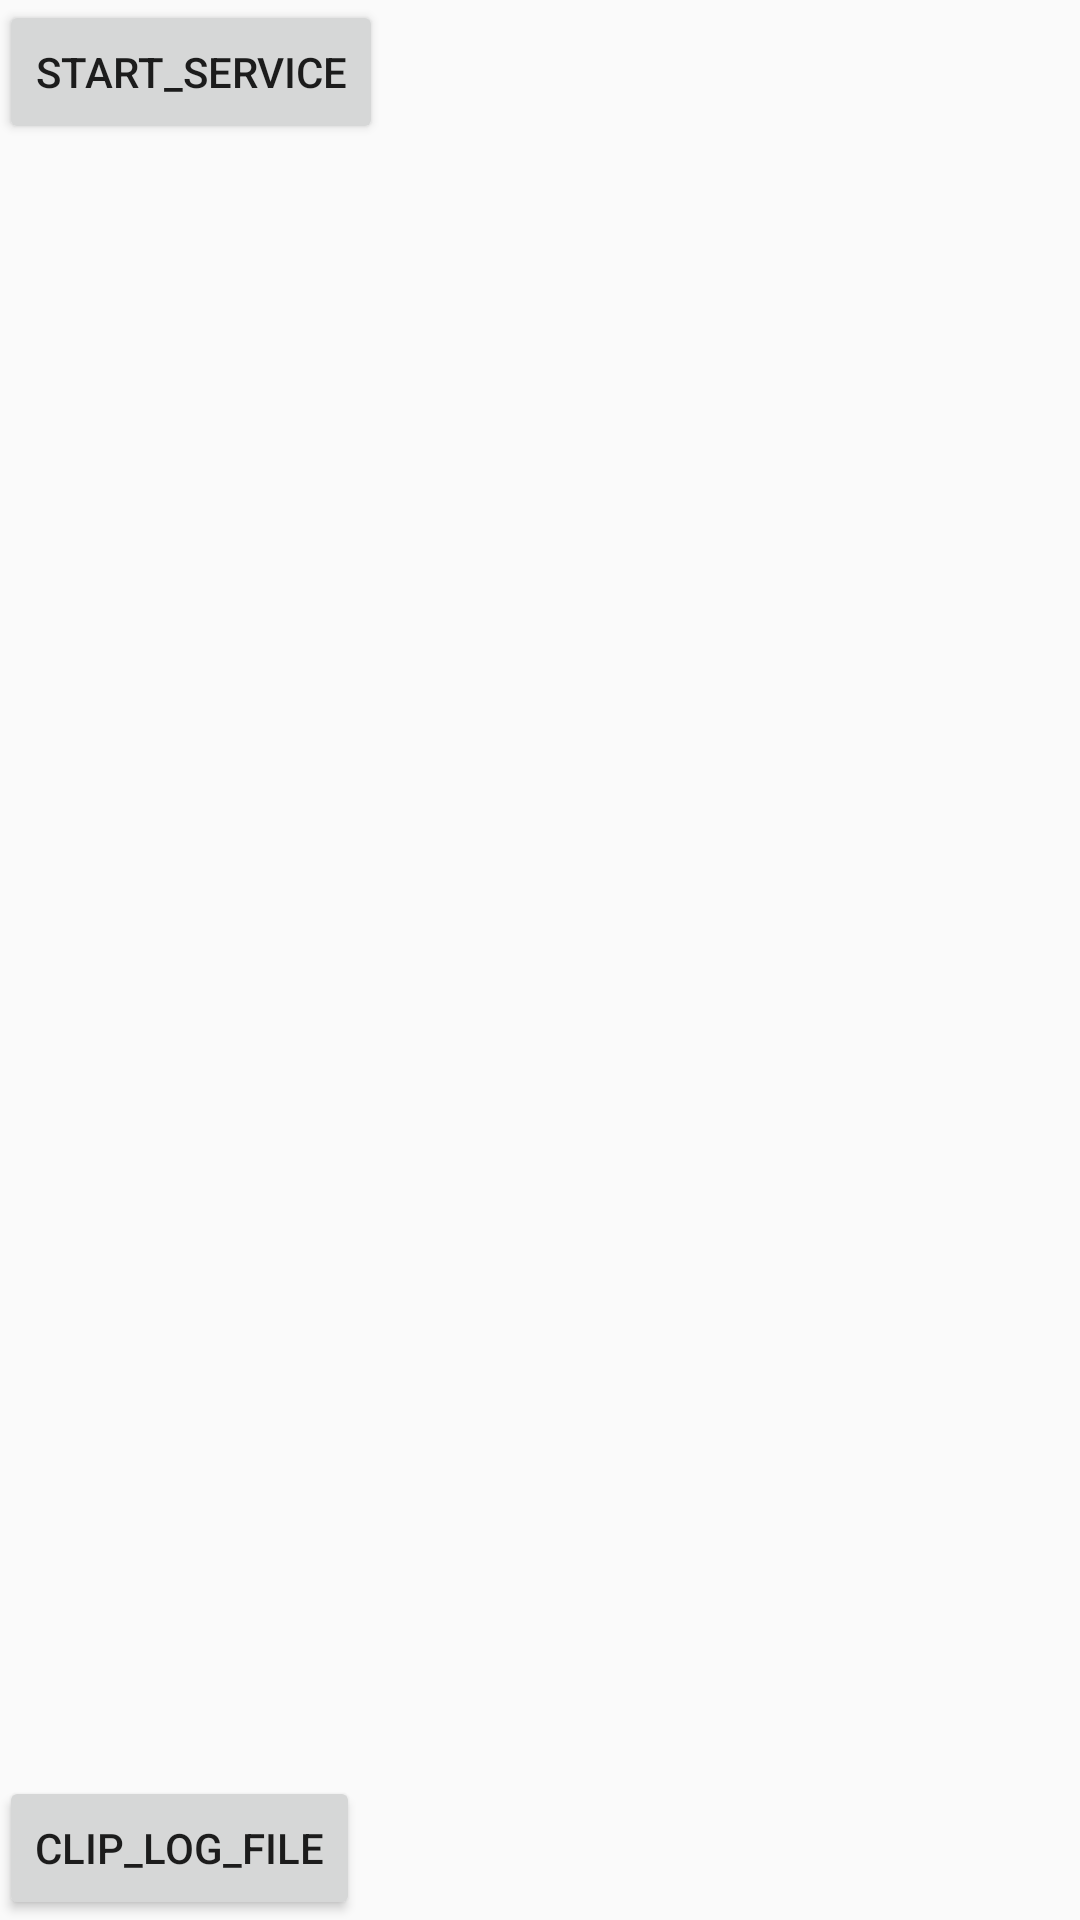

Reconstruct the res/layout file that produces this screen, plus the resources it refers to.
<!-- AndroidManifest.xml: application theme AppTheme -->
<!-- res/layout/activity_device.xml -->
<?xml version="1.0" encoding="utf-8"?>
<LinearLayout
    xmlns:android="http://schemas.android.com/apk/res/android"
    xmlns:tools="http://schemas.android.com/tools"
    android:layout_width="match_parent"
    android:layout_height="match_parent"
    android:orientation="vertical"
    android:paddingBottom="@dimen/activity_vertical_margin"
    android:paddingLeft="@dimen/activity_horizontal_margin"
    android:paddingRight="@dimen/activity_horizontal_margin"
    android:paddingTop="@dimen/activity_vertical_margin"
    tools:context=".device.DeviceActivity">

    <Button
        android:id="@+id/stop"
        android:layout_width="wrap_content"
        android:layout_height="wrap_content"
        android:text="Start_SERVICE"/>

    <android.support.v7.widget.RecyclerView
        android:id="@+id/logs"
        android:layout_width="match_parent"
        android:layout_height="0dp"
        android:layout_weight="1">
    </android.support.v7.widget.RecyclerView>


    <Button
        android:id="@+id/clip_log"
        android:layout_width="wrap_content"
        android:layout_height="wrap_content"
        android:text="CLIP_LOG_FILE"/>

</LinearLayout>
<!-- resources referenced by this layout -->
<resources>
  <style name="AppTheme" parent="Theme.AppCompat.Light.DarkActionBar">
          
          <item name="colorPrimary">@color/colorPrimary</item>
          <item name="colorPrimaryDark">@color/colorPrimaryDark</item>
          <item name="colorAccent">@color/colorAccent</item>
          <item name="android:textViewStyle">@style/MyTextViewStyle</item>
      </style>
  <style name="MyTextViewStyle" parent="android:Widget.TextView">
          <item name="android:textColor">#000000</item>
      </style>
  <!-- not gathered from this repository: default colours our renderer supplied (Android Studio template values) -->
  <color name="colorPrimary">#FF6200EE</color>
  <color name="colorPrimaryDark">#FF3700B3</color>
  <color name="colorAccent">#FF03DAC5</color>
</resources>
